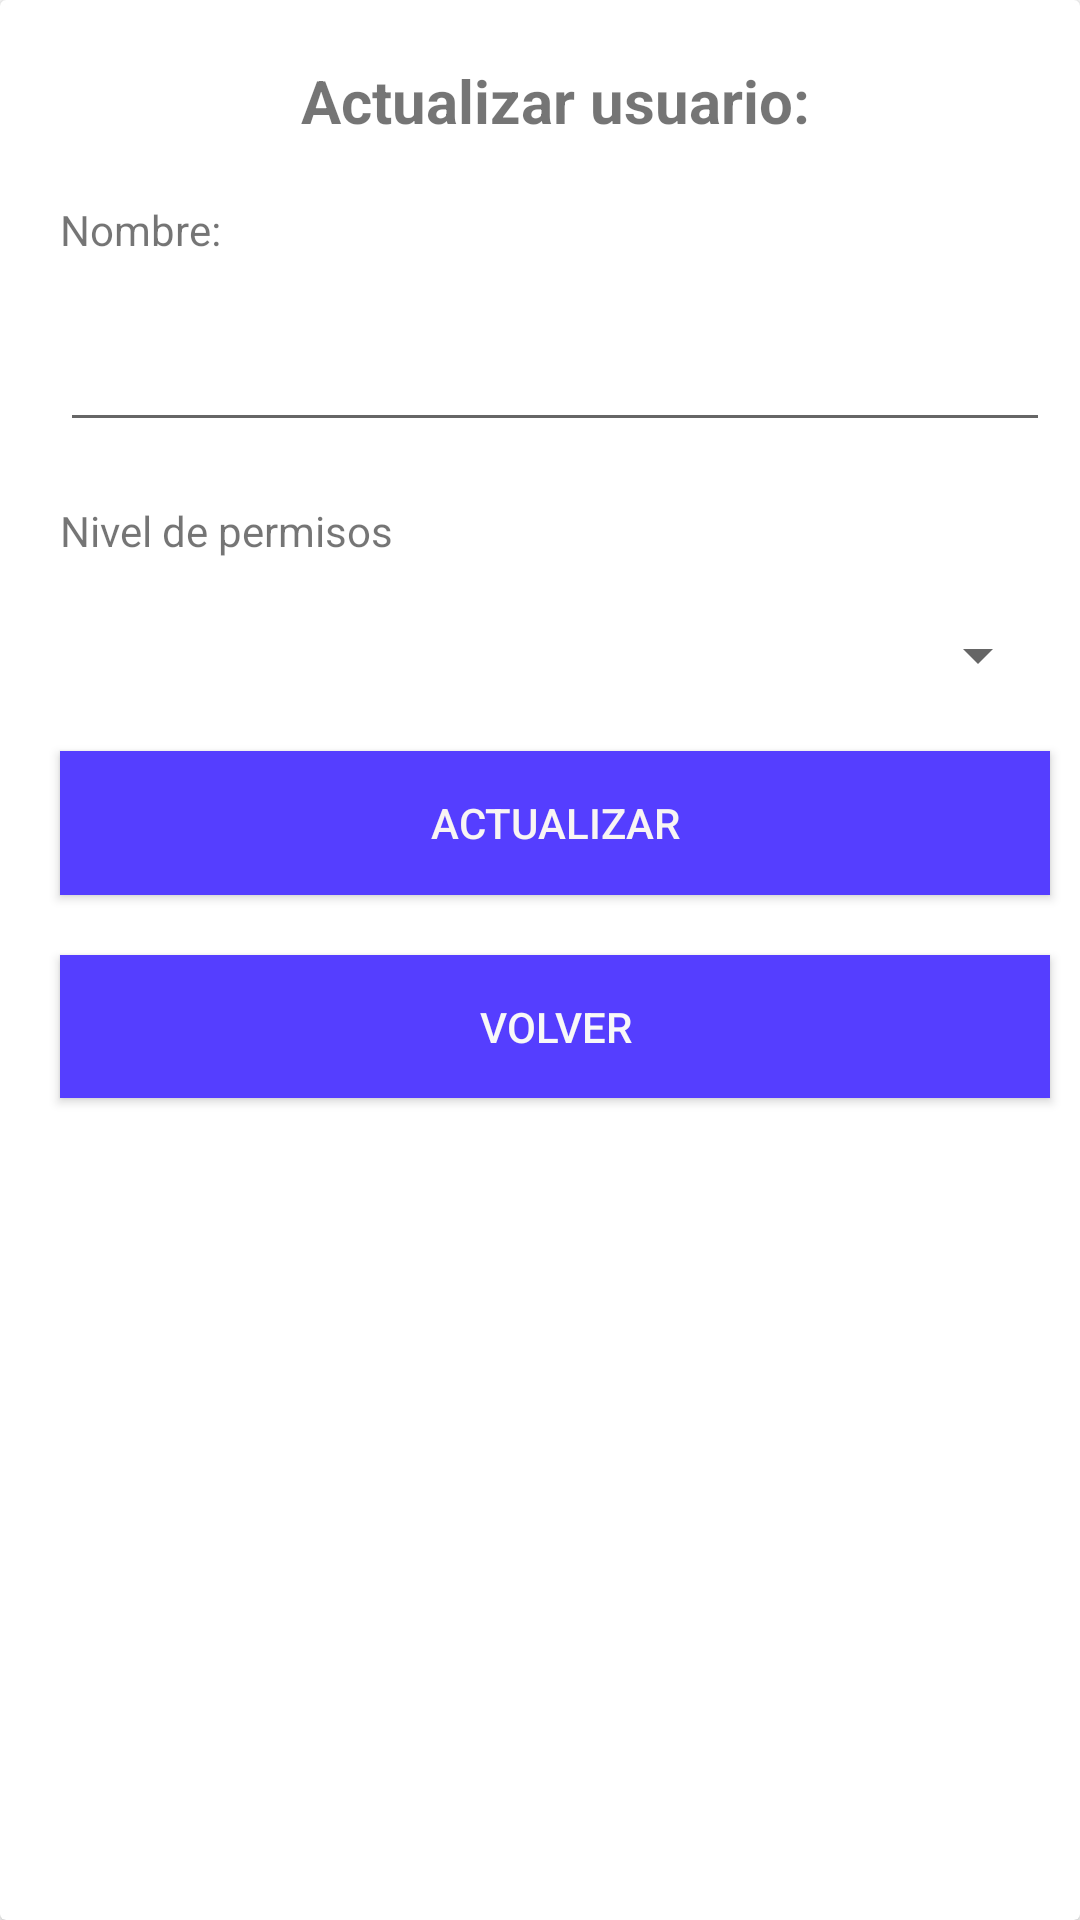

Layout XML and referenced resources for this Android screen:
<!-- AndroidManifest.xml: application theme Base.Theme.Inventory_Savers -->
<!-- res/layout/fragment_actualizar_usuario.xml -->
<?xml version="1.0" encoding="utf-8"?>
<androidx.cardview.widget.CardView xmlns:android="http://schemas.android.com/apk/res/android"
    xmlns:tools="http://schemas.android.com/tools"
    android:layout_width="match_parent"
    android:layout_height="match_parent"
    tools:context=".ActualizarUsuarioFragment">

    <LinearLayout
        android:layout_width="350dp"
        android:layout_height="366dp"
        android:layout_margin="10dp"
        android:orientation="vertical"
        tools:layout_editor_absoluteX="1dp"
        tools:layout_editor_absoluteY="256dp">

        <TextView
            android:id="@+id/textViewtitulo_fragmentCrearUsuario"
            android:layout_width="match_parent"
            android:layout_height="wrap_content"
            android:layout_margin="10dp"
            android:text="Actualizar usuario:"
            android:textAlignment="center"
            android:textSize="20sp"
            android:textStyle="bold" />

        <TextView
            android:id="@+id/textViewNombre_fragmentCrearUsuario"
            android:layout_width="match_parent"
            android:layout_height="wrap_content"
            android:layout_margin="10dp"
            android:text="Nombre:" />

        <EditText
            android:id="@+id/editTextNombre_fragmentCrearUsuario"
            android:layout_width="match_parent"
            android:layout_height="wrap_content"
            android:layout_margin="10dp"
            android:ems="10"
            android:inputType="text" />

        <TextView
            android:id="@+id/textViewPermisos_fragmentCrearUsuario"
            android:layout_width="match_parent"
            android:layout_height="wrap_content"
            android:layout_margin="10dp"
            android:text="Nivel de permisos" />

        <Spinner
            android:id="@+id/spinnerPermisos_fragmentCrearUsuario"
            android:layout_width="match_parent"
            android:layout_height="wrap_content"
            android:layout_margin="10dp" />

        <Button
            android:id="@+id/buttonActualzar_fragmentCrearUsuario"
            android:layout_width="match_parent"
            android:layout_height="wrap_content"
            android:layout_margin="10dp"
            android:background="@color/morado"
            android:text="Actualizar"
            android:textColor="#F8F4F4" />

        <Button
            android:id="@+id/buttonVolver_fragmentCrearUsuario"
            android:layout_width="match_parent"
            android:layout_height="wrap_content"
            android:layout_margin="10dp"
            android:background="@color/morado"
            android:text="Volver"
            android:textColor="#F8F8F8" />

    </LinearLayout>
</androidx.cardview.widget.CardView>
<!-- resources referenced by this layout -->
<resources>
  <color name="morado">#553EFF</color>
  <style name="Base.Theme.Inventory_Savers" parent="Theme.AppCompat.Light">&gt;
          
          <item name="colorPrimary">@color/morado</item>
          <item name="colorPrimaryVariant">@color/morado</item>
          
          <item name="android:navigationBarColor">@color/morado</item>
          <item name="android:itemBackground">@color/morado</item>
          <item name="android:panelBackground">@color/morado</item>
          <item name="android:titleTextColor">@color/white</item>
          <item name="android:windowBackground">@color/white</item>
  
  
      </style>
  <color name="white">#FFFFFF</color>
</resources>
